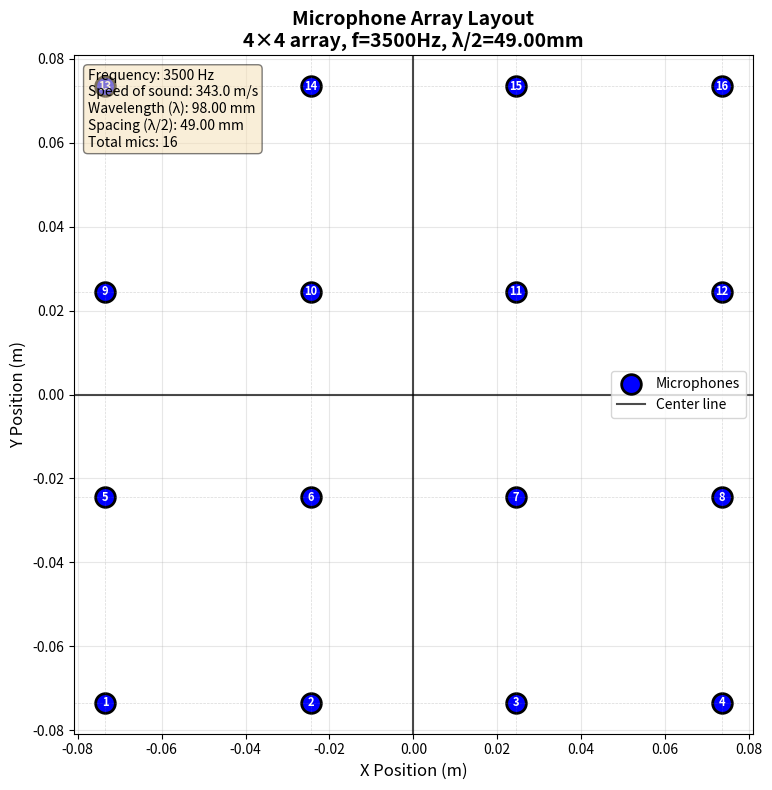

Write the Python code that produced this figure. (Note: this script raises an exception after producing the figure.)
import numpy as np
import matplotlib.pyplot as plt
from dataclasses import dataclass
import json

@dataclass
class MicArrayConfig:
    """Configuration for microphone array"""
    frequency: float = 100.0  # Hz
    speed_of_sound: float = 343.0  # m/s in air at 20°C
    N: int = 4  # NxN array size

    @property
    def rows(self):
        """Number of rows"""
        return self.N

    @property
    def cols(self):
        """Number of columns"""
        return self.N

    @property
    def wavelength(self):
        """Calculate wavelength"""
        return self.speed_of_sound / self.frequency

    @property
    def spacing(self):
        """Calculate spacing (lambda/2)"""
        return self.wavelength / 2


@dataclass
class SoundPropagationConfig:
    """Configuration for sound propagation simulation in air"""
    source_position: tuple = (0.0, 0.0, 1.0)  # (x, y, z) in meters
    source_amplitude: float = 1.0  # Pa (Pascals)
    frequency: float = 1000.0  # Hz
    speed_of_sound: float = 343.0  # m/s in air at 20°C
    temperature: float = 20.0  # °C
    humidity: float = 50.0  # %
    atmospheric_pressure: float = 101325.0  # Pa
    attenuation_enabled: bool = True  # Enable atmospheric attenuation

    @property
    def wavelength(self):
        """Calculate wavelength"""
        return self.speed_of_sound / self.frequency

    @property
    def wavenumber(self):
        """Calculate wavenumber k = 2π/λ"""
        return 2 * np.pi / self.wavelength

    def adjust_speed_of_sound(self):
        """Adjust speed of sound based on temperature"""
        # Speed of sound in air: c = 331.3 + 0.606 * T (where T is in °C)
        return 331.3 + 0.606 * self.temperature

    def attenuation_coefficient(self):
        """Calculate atmospheric attenuation coefficient (simplified model)"""
        # Simplified attenuation in dB/m (frequency dependent)
        # α ≈ f² (very simplified model)
        if self.attenuation_enabled:
            # More accurate models would include humidity and temperature effects
            return 1e-11 * (self.frequency ** 2)  # Nepers/m
        return 0.0


def load_config_from_json(filename='config.json'):
    """Load configuration from JSON file"""
    with open(filename, 'r') as f:
        config_data = json.load(f)

    mic_array_config = MicArrayConfig(**config_data['mic_array_config'])

    # Convert source_position list to tuple
    sound_prop_data = config_data['sound_propagation_config'].copy()
    sound_prop_data['source_position'] = tuple(sound_prop_data['source_position'])
    sound_propagation_config = SoundPropagationConfig(**sound_prop_data)

    return mic_array_config, sound_propagation_config


def save_config_to_json(mic_array_config, sound_propagation_config, filename='config.json'):
    """Save configuration to JSON file"""
    config_data = {
        'mic_array_config': {
            'frequency': mic_array_config.frequency,
            'speed_of_sound': mic_array_config.speed_of_sound,
            'N': mic_array_config.N
        },
        'sound_propagation_config': {
            'source_position': list(sound_propagation_config.source_position),
            'source_amplitude': sound_propagation_config.source_amplitude,
            'frequency': sound_propagation_config.frequency,
            'speed_of_sound': sound_propagation_config.speed_of_sound,
            'temperature': sound_propagation_config.temperature,
            'humidity': sound_propagation_config.humidity,
            'atmospheric_pressure': sound_propagation_config.atmospheric_pressure,
            'attenuation_enabled': sound_propagation_config.attenuation_enabled
        }
    }

    with open(filename, 'w') as f:
        json.dump(config_data, f, indent=2)


def generate_mic_positions(config: MicArrayConfig):
    """Generate microphone positions in a grid"""
    spacing = config.spacing

    # Create grid positions centered at origin
    x_positions = np.arange(config.cols) * spacing
    y_positions = np.arange(config.rows) * spacing

    # Center the array at origin
    x_positions -= x_positions.mean()
    y_positions -= y_positions.mean()

    # Create mesh grid
    X, Y = np.meshgrid(x_positions, y_positions)

    # Flatten to get individual mic coordinates
    mic_positions = np.column_stack((X.flatten(), Y.flatten()))

    return mic_positions


def apply_trig_angle(delta_t, wavelength, speed_of_sound):
    """
    Calculate angle of arrival from time delay between microphones

    Rearranged formula: theta = arcsin((2 * c * delta_t) / lambda)
    From: delta_t = (lambda * sin(theta)) / (2 * c)

    Parameters:
    -----------
    delta_t : float
        Time delay in seconds between microphones
    wavelength : float
        Wavelength of the signal (lambda) in meters
    speed_of_sound : float
        Speed of sound (c) in m/s

    Returns:
    --------
    theta : float
        Angle of arrival in radians
    """
    theta = np.arcsin((2 * speed_of_sound * delta_t) / wavelength)
    return theta


def calculate_aoa_per_mic(mic_positions, config: MicArrayConfig, delta_t_unit, axis='x'):
    """
    Calculate angle of arrival at each microphone based on time delays
    relative to the center line (t=0).

    For a 4x4 array, row 1 (leftmost to rightmost) has time delays:
    - Mic 1: δt = -3Δt/2
    - Mic 2: δt = -Δt/2
    - Mic 3: δt = +Δt/2
    - Mic 4: δt = +3Δt/2

    In general, δt = k * Δt_unit, where k is the distance index from center
    in units of spacing.

    Parameters:
    -----------
    mic_positions : ndarray
        Microphone positions (shape: [num_mics, 2])
    config : MicArrayConfig
        Configuration object
    delta_t_unit : float
        Base time delay between adjacent mics (seconds)
    axis : str
        'x' for row-wise (azimuth), 'y' for column-wise (elevation)

    Returns:
    --------
    aoa_angles : ndarray
        Angle of arrival in radians for each microphone
    delta_t : ndarray
        Time delay for each microphone in seconds
    """
    d = config.spacing

    # Calculate k (index from centerline) for each microphone
    # k = distance from origin / spacing
    k_x = mic_positions[:, 0] / d
    k_y = mic_positions[:, 1] / d

    # Select appropriate k based on axis
    k = k_x if axis == 'x' else k_y

    # Calculate time delay for each mic: delta_t = k * delta_t_unit
    delta_t = k * delta_t_unit

    # Calculate AoA for each mic using the trig formula
    aoa_angles = apply_trig_angle(delta_t, config.wavelength, config.speed_of_sound)

    return aoa_angles, delta_t


# def apply_steering_vector(x_n, mic_positions, config: MicArrayConfig, theta, axis='x'):
#     """
#     Apply steering vector to microphone signals

#     Parameters:
#     -----------
#     x_n : array_like
#         Input signal for each microphone (shape: [num_mics] or [num_mics, num_samples])
#     mic_positions : ndarray
#         Microphone positions (shape: [num_mics, 2])
#     config : MicArrayConfig
#         Configuration object
#     theta : float
#         Angle of arrival in radians
#     axis : str
#         'x' for azimuth (row-wise), 'y' for elevation (column-wise)

#     Returns:
#     --------
#     y : ndarray
#         Steered signal: x[n] * exp(-2j*pi*d*k*sin(theta))
#         where k is distance from centerline in units of spacing
#     """
#     d = config.spacing

#     # Calculate k (index from centerline) for each microphone
#     # k = distance from origin / spacing
#     k_x = mic_positions[:, 0] / d
#     k_y = mic_positions[:, 1] / d

#     # Calculate steering phase shift for each mic
#     if axis == 'x':
#         # Azimuth: steering along x-axis (horizontal/row-wise)
#         phase_shift = np.exp(-2j * np.pi * d * k_x * np.sin(theta))
#     elif axis == 'y':
#         # Elevation: steering along y-axis (vertical/column-wise)
#         phase_shift = np.exp(-2j * np.pi * d * k_y * np.sin(theta))
#     else:
#         raise ValueError("axis must be 'x' or 'y'")

#     # Apply steering vector
#     if x_n.ndim == 1:
#         y = x_n * phase_shift
#     else:
#         y = x_n * phase_shift[:, np.newaxis]

#     return y


# def apply_2d_steering_vector(x_n, mic_positions, config: MicArrayConfig, azimuth, elevation):
#     """
#     Apply 2D steering vector (both azimuth and elevation)

#     Parameters:
#     -----------
#     x_n : array_like
#         Input signal for each microphone
#     mic_positions : ndarray
#         Microphone positions (shape: [num_mics, 2])
#     config : MicArrayConfig
#         Configuration object
#     azimuth : float
#         Azimuth angle (horizontal/x-axis) in radians
#     elevation : float
#         Elevation angle (vertical/y-axis) in radians

#     Returns:
#     --------
#     y : ndarray
#         Steered signal with both azimuth and elevation applied
#     """
#     d = config.spacing

#     # Calculate k (index from centerline) for each microphone
#     k_x = mic_positions[:, 0] / d
#     k_y = mic_positions[:, 1] / d

#     # Combined phase shift for 2D steering
#     phase_shift = np.exp(-2j * np.pi * d * (k_x * np.sin(azimuth) + k_y * np.sin(elevation)))

#     # Apply steering vector
#     if x_n.ndim == 1:
#         y = x_n * phase_shift
#     else:
#         y = x_n * phase_shift[:, np.newaxis]

#     return y


# def plot_phase_shift_pattern(mic_positions, config: MicArrayConfig, mic_index=None):
#     """
#     Plot phase shift pattern as a function of angle for a given microphone

#     Parameters:
#     -----------
#     mic_positions : ndarray
#         Microphone positions
#     config : MicArrayConfig
#         Configuration object
#     mic_index : int or None
#         Index of microphone to plot. If None, plots all edge microphones
#     """
#     # Range of angles to test (0 to 360 degrees)
#     angles = np.linspace(0, 2*np.pi, 360)

#     if mic_index is None:
#         # Plot for several microphones
#         mic_indices = [0, 3, 12, 15]  # corners of 4x4 array
#     else:
#         mic_indices = [mic_index]

#     fig, ax = plt.subplots(figsize=(10, 10), subplot_kw=dict(projection='polar'))

#     for idx in mic_indices:
#         phases = []
#         for theta in angles:
#             x_n = np.zeros(len(mic_positions), dtype=complex)
#             x_n[idx] = 1.0
#             y = apply_steering_vector(x_n, mic_positions, config, theta)
#             phases.append(np.angle(y[idx]))

#         # Get mic position
#         x_pos, y_pos = mic_positions[idx]
#         k_val = x_pos / config.spacing

#         ax.plot(angles, phases, label=f'Mic {idx+1} (k={k_val:.1f})', linewidth=2)

#     ax.set_title(f'Phase Shift vs Angle of Arrival\n{config.rows}×{config.cols} array, f={config.frequency}Hz',
#                  fontsize=14, fontweight='bold', pad=20)
#     ax.set_theta_zero_location('E')
#     ax.set_theta_direction(1)
#     ax.legend(loc='upper right', bbox_to_anchor=(1.3, 1.1))
#     ax.grid(True)

#     return fig, ax


def plot_mic_array(config: MicArrayConfig):
    """Plot the microphone array"""
    mic_positions = generate_mic_positions(config)

    fig, ax = plt.subplots(figsize=(10, 8))

    # Plot microphones
    ax.scatter(mic_positions[:, 0], mic_positions[:, 1],
               s=200, c='blue', marker='o', edgecolors='black', linewidth=2,
               label='Microphones')

    # Add microphone labels
    for i, (x, y) in enumerate(mic_positions):
        ax.annotate(f'{i+1}', (x, y), ha='center', va='center',
                   fontsize=8, color='white', fontweight='bold')

    # Add grid lines to show spacing
    for x in np.unique(mic_positions[:, 0]):
        ax.axvline(x, color='gray', linestyle='--', alpha=0.3, linewidth=0.5)
    for y in np.unique(mic_positions[:, 1]):
        ax.axhline(y, color='gray', linestyle='--', alpha=0.3, linewidth=0.5)

    # Add centerlines at origin (array center)
    ax.axvline(0, color='black', linestyle='-', alpha=0.7, linewidth=1.5, label='Center line')
    ax.axhline(0, color='black', linestyle='-', alpha=0.7, linewidth=1.5)

    # Set labels and title
    ax.set_xlabel('X Position (m)', fontsize=12)
    ax.set_ylabel('Y Position (m)', fontsize=12)
    ax.set_title(f'Microphone Array Layout\n' +
                f'{config.rows}×{config.cols} array, ' +
                f'f={config.frequency}Hz, λ/2={config.spacing*1000:.2f}mm',
                fontsize=14, fontweight='bold')

    ax.grid(True, alpha=0.3)
    ax.set_aspect('equal')
    ax.legend(fontsize=10)

    # Add info text
    info_text = (f'Frequency: {config.frequency} Hz\n'
                f'Speed of sound: {config.speed_of_sound} m/s\n'
                f'Wavelength (λ): {config.wavelength*1000:.2f} mm\n'
                f'Spacing (λ/2): {config.spacing*1000:.2f} mm\n'
                f'Total mics: {config.rows * config.cols}')

    ax.text(0.02, 0.98, info_text, transform=ax.transAxes,
           fontsize=10, verticalalignment='top',
           bbox=dict(boxstyle='round', facecolor='wheat', alpha=0.5))

    plt.tight_layout()
    return fig, ax, mic_positions


if __name__ == "__main__":
    # Example configurations

    # Configuration 1: 4x4 array at 3.5kHz
    config1 = MicArrayConfig(frequency=3500, N=4)
    fig1, ax1, pos1 = plot_mic_array(config1)
    plt.savefig('Pictures/mic_array_4x4_3500Hz.png', dpi=150, bbox_inches='tight')

    # Configuration 2: 2x2 array at 3.5kHz
    config2 = MicArrayConfig(frequency=3500, N=2)
    fig2, ax2, pos2 = plot_mic_array(config2)
    plt.savefig('Pictures/mic_array_2x2_3500Hz.png', dpi=150, bbox_inches='tight')

    # Configuration 3: 8x8 array at 3.5kHz
    config3 = MicArrayConfig(frequency=3500, N=8)
    fig3, ax3, pos3 = plot_mic_array(config3)
    plt.savefig('Pictures/mic_array_8x8_3500Hz.png', dpi=150, bbox_inches='tight')

    # Configuration 4: 12x12 array at 3.5kHz
    config4 = MicArrayConfig(frequency=3500, N=12)
    fig4, ax4, pos4 = plot_mic_array(config4)
    plt.savefig('Pictures/mic_array_12x12_3500Hz.png', dpi=150, bbox_inches='tight')

    plt.show()

    # Print positions for first config
    print("Microphone positions (config1):")
    print(pos1)

    # Test AoA calculation per microphone
    print("\n" + "="*60)
    print("TESTING ANGLE OF ARRIVAL PER MICROPHONE")
    print("="*60)

    # Test parameter: hypothetical time delay per spacing unit
    # NOTE: This is NOT simulating real delays from a source
    # It's testing the calculate_aoa_per_mic() function by asking:
    # "If we had a 10μs delay between adjacent mics, what angle does that correspond to?"
    # Real source delays are calculated later in the source signal simulation
    delta_t_unit = 10e-6  # seconds (time delay between adjacent mics)

    # Calculate AoA for x-axis (row-wise / azimuth)
    aoa_x, delta_t_x = calculate_aoa_per_mic(pos1, config1, delta_t_unit, axis='x')

    # Calculate AoA for y-axis (column-wise / elevation)
    aoa_y, delta_t_y = calculate_aoa_per_mic(pos1, config1, delta_t_unit, axis='y')

    print(f"\nBase time delay (delta_t): {delta_t_unit*1e6:.2f} us")
    print(f"Wavelength: {config1.wavelength:.3f} m")
    print(f"Spacing (lambda/2): {config1.spacing:.3f} m")

    print("\n" + "-"*70)
    print("AZIMUTH (X-axis / Row-wise) Analysis")
    print("-"*70)

    # Reshape to grid for display
    delta_t_x_grid = delta_t_x.reshape(config1.rows, config1.cols)
    aoa_x_grid = aoa_x.reshape(config1.rows, config1.cols)

    print("\nTime delays (us) - each row should have same pattern:")
    print(delta_t_x_grid * 1e6)

    print("\nAngles of Arrival (degrees) - each row should have same pattern:")
    print(np.degrees(aoa_x_grid))

    print("\n" + "-"*70)
    print("ELEVATION (Y-axis / Column-wise) Analysis")
    print("-"*70)

    delta_t_y_grid = delta_t_y.reshape(config1.rows, config1.cols)
    aoa_y_grid = aoa_y.reshape(config1.rows, config1.cols)

    print("\nTime delays (us) - each column should have same pattern:")
    print(delta_t_y_grid * 1e6)

    print("\nAngles of Arrival (degrees) - each column should have same pattern:")
    print(np.degrees(aoa_y_grid))

    # Test with simulated source signal
    print("\n" + "="*60)
    print("TESTING WITH SIMULATED SOURCE SIGNAL")
    print("="*60)

    # Define source position (x, y, z) in meters
    # Move source much farther away for far-field approximation (planar wavefront)
    source_pos = np.array([50.0, 30.0, 100.0])  # 50m right, 30m forward, 100m up

    print(f"\nSource position: x={source_pos[0]}m, y={source_pos[1]}m, z={source_pos[2]}m")

    # Calculate distance from source to each microphone
    # Microphones are at z=0, so add z coordinate
    mic_positions_3d = np.column_stack([pos1, np.zeros(len(pos1))])

    # Calculate distances and time delays
    distances = np.linalg.norm(mic_positions_3d - source_pos, axis=1)

    # Time delays relative to closest mic
    min_distance = distances.min()
    relative_distances = distances - min_distance
    time_delays = relative_distances / config1.speed_of_sound

    print(f"\nDistances from source to each mic (m):")
    print(distances.reshape(config1.rows, config1.cols))

    print(f"\nTime delays (us):")
    print((time_delays * 1e6).reshape(config1.rows, config1.cols))

    # Calculate theoretical angles from source geometry
    # Source direction angle: direction to the source from array
    theoretical_angle_x = np.arctan2(source_pos[0], source_pos[2])
    theoretical_angle_y = np.arctan2(source_pos[1], source_pos[2])

    print(f"\nTheoretical source direction angle from array normal:")
    print(f"  X-axis (azimuth): {np.degrees(theoretical_angle_x):.2f} degrees")
    print(f"  Y-axis (elevation): {np.degrees(theoretical_angle_y):.2f} degrees")
    print(f"  (Source at x={source_pos[0]}m, y={source_pos[1]}m, z={source_pos[2]}m)")

    # Calculate AoA using centerline as t=0 reference
    # Use the center microphones as reference (indices 5 and 6 for 4x4 array)
    # Center of array is between indices 5,6,9,10 - use average
    center_indices = [5, 6, 9, 10]
    center_time_delay = np.mean(time_delays[center_indices])

    # Normalize time delays relative to center (centerline = t=0)
    time_delays_centered = time_delays - center_time_delay

    print(f"\nTime delays relative to centerline (us):")
    print((time_delays_centered * 1e6).reshape(config1.rows, config1.cols))

    # For x-axis: calculate delta_t per spacing unit using any row
    # Using first row - calculate time delay difference between adjacent mics
    # Negate the time delay to convert to source direction (not wavefront direction)
    row_0_indices = [0, 1, 2, 3]
    row_0_centered_delays = time_delays_centered[row_0_indices]
    # Average the time delay differences between adjacent mics
    # Negative sign: convert wavefront arrival to source direction
    delta_t_x_measured = -np.mean(np.diff(row_0_centered_delays))

    # For y-axis: calculate delta_t per spacing unit using any column
    col_0_indices = [0, 4, 8, 12]
    col_0_centered_delays = time_delays_centered[col_0_indices]
    # Negative sign: convert wavefront arrival to source direction
    delta_t_y_measured = -np.mean(np.diff(col_0_centered_delays))

    aoa_x_calculated = apply_trig_angle(delta_t_x_measured, config1.wavelength, config1.speed_of_sound)
    aoa_y_calculated = apply_trig_angle(delta_t_y_measured, config1.wavelength, config1.speed_of_sound)

    print(f"\nCalculated AoA from time delays (centerline reference):")
    print(f"  X-axis: {np.degrees(aoa_x_calculated):.2f} degrees (delta_t = {delta_t_x_measured*1e6:.2f} us per spacing)")
    print(f"  Y-axis: {np.degrees(aoa_y_calculated):.2f} degrees (delta_t = {delta_t_y_measured*1e6:.2f} us per spacing)")

    # Convert to 0-360 degree system
    aoa_x_360 = np.degrees(aoa_x_calculated) % 360
    aoa_y_360 = np.degrees(aoa_y_calculated) % 360

    print(f"\nAoA in 0-360 degree system:")
    print(f"  X-axis: {aoa_x_360:.2f} degrees")
    print(f"  Y-axis: {aoa_y_360:.2f} degrees")

    print(f"\nTheoretical vs Calculated:")
    print(f"  X-axis: {np.degrees(theoretical_angle_x):.2f} deg (theory) vs {np.degrees(aoa_x_calculated):.2f} deg (calc)")
    print(f"  Y-axis: {np.degrees(theoretical_angle_y):.2f} deg (theory) vs {np.degrees(aoa_y_calculated):.2f} deg (calc)")

    print(f"\nError:")
    print(f"  X-axis: {np.degrees(aoa_x_calculated - theoretical_angle_x):.2f} degrees")
    print(f"  Y-axis: {np.degrees(aoa_y_calculated - theoretical_angle_y):.2f} degrees")

    # Plot unit vectors from each mic toward source
    print("\nGenerating visualization of source direction vectors...")
    fig_vectors, (ax_array, ax_overview) = plt.subplots(1, 2, figsize=(18, 8))

    # LEFT SUBPLOT: Array closeup with unit vectors
    # Plot microphones
    ax_array.scatter(pos1[:, 0], pos1[:, 1],
                     s=200, c='blue', marker='o', edgecolors='black', linewidth=2,
                     label='Microphones', zorder=3)

    # Calculate unit vectors from each mic toward source
    # Direction from mic to source (in x-y plane projection)
    for i, mic_pos in enumerate(pos1):
        # Vector from mic to source (2D projection)
        direction_vector = np.array([source_pos[0] - mic_pos[0],
                                     source_pos[1] - mic_pos[1]])

        # Normalize to unit vector
        direction_magnitude = np.linalg.norm(direction_vector)
        if direction_magnitude > 0:
            unit_vector = direction_vector / direction_magnitude

            # Scale for visualization (arrow length relative to array size)
            arrow_scale = np.ptp(pos1[:, 0]) * 0.4  # 40% of array width

            # Draw arrow from mic position
            ax_array.arrow(mic_pos[0], mic_pos[1],
                          unit_vector[0] * arrow_scale,
                          unit_vector[1] * arrow_scale,
                          head_width=arrow_scale*0.15, head_length=arrow_scale*0.12,
                          fc='red', ec='red', alpha=0.7,
                          linewidth=1.5, zorder=2)

    # Add microphone labels
    for i, (x, y) in enumerate(pos1):
        ax_array.annotate(f'{i+1}', (x, y), ha='center', va='center',
                         fontsize=8, color='white', fontweight='bold', zorder=4)

    # Add grid and centerlines
    ax_array.axvline(0, color='black', linestyle='--', alpha=0.5, linewidth=1)
    ax_array.axhline(0, color='black', linestyle='--', alpha=0.5, linewidth=1)
    ax_array.grid(True, alpha=0.3)

    # Set labels and title
    ax_array.set_xlabel('X Position (m)', fontsize=12)
    ax_array.set_ylabel('Y Position (m)', fontsize=12)
    ax_array.set_title(f'Array Closeup: Unit Vectors to Source\n' +
                      f'Calculated AoA: X={np.degrees(aoa_x_calculated):.2f}°, Y={np.degrees(aoa_y_calculated):.2f}°',
                      fontsize=12, fontweight='bold')

    ax_array.set_aspect('equal')
    ax_array.legend(fontsize=10, loc='best')

    # Adjust axis limits to show array clearly
    array_margin = np.ptp(pos1[:, 0]) * 1.5
    ax_array.set_xlim(pos1[:, 0].min() - array_margin, pos1[:, 0].max() + array_margin)
    ax_array.set_ylim(pos1[:, 1].min() - array_margin, pos1[:, 1].max() + array_margin)

    # RIGHT SUBPLOT: Overview showing both array and source
    # Plot microphones (smaller)
    ax_overview.scatter(pos1[:, 0], pos1[:, 1],
                       s=100, c='blue', marker='o', edgecolors='black', linewidth=1.5,
                       label='Microphone Array', zorder=3)

    # Mark source position projection on x-y plane
    ax_overview.scatter(source_pos[0], source_pos[1],
                       s=400, c='green', marker='*', edgecolors='black',
                       linewidth=2, label=f'Source @ ({source_pos[0]:.1f}, {source_pos[1]:.1f}, {source_pos[2]:.1f})m',
                       zorder=3)

    # Draw line from array center to source
    array_center = np.mean(pos1, axis=0)
    ax_overview.plot([array_center[0], source_pos[0]],
                    [array_center[1], source_pos[1]],
                    'g--', linewidth=2, alpha=0.5, label='Array to Source')

    # Add grid and centerlines
    ax_overview.axvline(0, color='black', linestyle='--', alpha=0.3, linewidth=1)
    ax_overview.axhline(0, color='black', linestyle='--', alpha=0.3, linewidth=1)
    ax_overview.grid(True, alpha=0.3)

    # Set labels and title
    ax_overview.set_xlabel('X Position (m)', fontsize=12)
    ax_overview.set_ylabel('Y Position (m)', fontsize=12)
    ax_overview.set_title(f'Overview: Array and Source Position\n' +
                         f'Distance: {np.linalg.norm([source_pos[0]-array_center[0], source_pos[1]-array_center[1], source_pos[2]]):.1f}m',
                         fontsize=12, fontweight='bold')

    ax_overview.set_aspect('equal')
    ax_overview.legend(fontsize=10, loc='best')

    # Adjust axis limits to show both array and source
    x_range = max(abs(source_pos[0]), abs(pos1[:, 0].max())) * 1.2
    y_range = max(abs(source_pos[1]), abs(pos1[:, 1].max())) * 1.2
    ax_overview.set_xlim(-x_range, x_range)
    ax_overview.set_ylim(-y_range, y_range)

    plt.tight_layout()
    plt.savefig('Pictures/source_direction_vectors.png', dpi=150, bbox_inches='tight')
    print("Saved source direction vectors plot to Pictures/source_direction_vectors.png")

    # Test far-field distance criterion
    print("\n" + "="*60)
    print("FAR-FIELD DISTANCE ANALYSIS")
    print("="*60)

    # Calculate array aperture (maximum dimension)
    array_size_x = np.ptp(pos1[:, 0])  # peak-to-peak in x
    array_size_y = np.ptp(pos1[:, 1])  # peak-to-peak in y
    D = max(array_size_x, array_size_y)  # maximum aperture

    print(f"\nArray dimensions:")
    print(f"  X-span: {array_size_x:.3f} m")
    print(f"  Y-span: {array_size_y:.3f} m")
    print(f"  Maximum aperture (D): {D:.3f} m")
    print(f"  Wavelength (lambda): {config1.wavelength:.3f} m")

    # Calculate Fraunhofer distance
    fraunhofer_distance = 2 * D**2 / config1.wavelength

    print(f"\nFar-field criterion (Fraunhofer distance):")
    print(f"  r >= 2*D^2/lambda = {fraunhofer_distance:.2f} m")

    # Test at various distances
    print(f"\nTesting accuracy vs distance:")
    print(f"{'Distance (m)':<15} {'Theory X (deg)':<15} {'Calc X (deg)':<15} {'Error (deg)':<15} {'% Error':<10}")
    print("-" * 80)

    test_distances = [fraunhofer_distance * 0.1, fraunhofer_distance * 0.5,
                      fraunhofer_distance * 1.0, fraunhofer_distance * 2.0,
                      fraunhofer_distance * 5.0, fraunhofer_distance * 10.0]

    for test_dist in test_distances:
        # Place source at same angle but different distance
        # Keep same angles as before
        angle_x_rad = theoretical_angle_x
        angle_y_rad = theoretical_angle_y

        # Convert to source position
        test_source_x = test_dist * np.sin(angle_x_rad) / np.cos(angle_x_rad) * np.cos(angle_x_rad)
        test_source_y = test_dist * np.sin(angle_y_rad) / np.cos(angle_y_rad) * np.cos(angle_y_rad)
        test_source_z = test_dist / np.sqrt(1 + np.tan(angle_x_rad)**2 + np.tan(angle_y_rad)**2)
        test_source_pos = np.array([test_source_x, test_source_y, test_source_z])

        # Calculate distances and time delays
        test_distances_mics = np.linalg.norm(mic_positions_3d - test_source_pos, axis=1)
        test_min_distance = test_distances_mics.min()
        test_relative_distances = test_distances_mics - test_min_distance
        test_time_delays = test_relative_distances / config1.speed_of_sound

        # Calculate AoA
        test_center_time_delay = np.mean(test_time_delays[center_indices])
        test_time_delays_centered = test_time_delays - test_center_time_delay

        test_row_0_centered_delays = test_time_delays_centered[row_0_indices]
        test_delta_t_x = -np.mean(np.diff(test_row_0_centered_delays))

        test_aoa_x = apply_trig_angle(test_delta_t_x, config1.wavelength, config1.speed_of_sound)

        error_deg = np.degrees(test_aoa_x - angle_x_rad)
        error_pct = abs(error_deg / np.degrees(angle_x_rad)) * 100

        print(f"{test_dist:<15.2f} {np.degrees(angle_x_rad):<15.2f} {np.degrees(test_aoa_x):<15.2f} {error_deg:<15.2f} {error_pct:<10.2f}")

    # # Test steering vector
    # print("\n" + "="*60)
    # print("TESTING STEERING VECTOR")
    # print("="*60)

    # # Test with simple signal: all mics receive signal with amplitude 1
    # num_mics = len(pos1)
    # x_n = np.ones(num_mics, dtype=complex)

    # # Test at different angles
    # angles_deg = [0, 30, 45, 90]

    # for angle_deg in angles_deg:
    #     theta = np.radians(angle_deg)

    #     # Test azimuth (x-axis / row-wise)
    #     y_azimuth = apply_steering_vector(x_n, pos1, config1, theta, axis='x')

    #     # Test elevation (y-axis / column-wise)
    #     y_elevation = apply_steering_vector(x_n, pos1, config1, theta, axis='y')

    #     print(f"\n{'='*70}")
    #     print(f"Angle: {angle_deg}° ({theta:.3f} rad)")
    #     print(f"{'='*70}")

    #     # Azimuth phase shifts
    #     phase_azimuth = np.angle(y_azimuth).reshape(config1.rows, config1.cols)
    #     print("\nAZIMUTH (Row-wise) Phase Shift Matrix (degrees):")
    #     print(np.degrees(phase_azimuth))

    #     # Elevation phase shifts
    #     phase_elevation = np.angle(y_elevation).reshape(config1.rows, config1.cols)
    #     print("\nELEVATION (Column-wise) Phase Shift Matrix (degrees):")
    #     print(np.degrees(phase_elevation))

    #     # Combined 2D steering
    #     y_2d = apply_2d_steering_vector(x_n, pos1, config1, theta, theta)
    #     phase_2d = np.angle(y_2d).reshape(config1.rows, config1.cols)
    #     print("\nCOMBINED 2D (Azimuth + Elevation) Phase Shift Matrix (degrees):")
    #     print(np.degrees(phase_2d))

    #     print(f"\nMagnitudes (all should be 1.0):")
    #     magnitude_matrix = np.abs(y_2d).reshape(config1.rows, config1.cols)
    #     print(magnitude_matrix)

    # # Test with time-series data
    # print("\n" + "="*60)
    # print("TESTING WITH TIME-SERIES DATA")
    # print("="*60)

    # num_samples = 100
    # t = np.arange(num_samples) / config1.frequency

    # # Create signal: each mic receives a sine wave
    # signal_freq = 50  # Hz
    # x_n_time = np.zeros((num_mics, num_samples), dtype=complex)
    # for i in range(num_mics):
    #     x_n_time[i, :] = np.sin(2 * np.pi * signal_freq * t)

    # theta = np.radians(30)
    # y_time = apply_steering_vector(x_n_time, pos1, config1, theta)

    # print(f"\nInput shape: {x_n_time.shape}")
    # print(f"Output shape: {y_time.shape}")
    # print(f"First sample, first 4 mics input: {x_n_time[:4, 0]}")
    # print(f"First sample, first 4 mics output: {y_time[:4, 0]}")
    # print(f"Output is complex: {np.iscomplexobj(y_time)}")
    # print(f"Magnitude preserved: {np.allclose(np.abs(y_time), np.abs(x_n_time))}")

    # # Plot phase shift pattern
    # print("\n" + "="*60)
    # print("PLOTTING PHASE SHIFT PATTERN")
    # print("="*60)

    # fig_phase, ax_phase = plot_phase_shift_pattern(pos1, config1)
    # plt.savefig('Pictures/phase_shift_pattern_4x4_100Hz.png', dpi=150, bbox_inches='tight')
    # print("Phase shift pattern saved to Pictures/phase_shift_pattern_4x4_100Hz.png")
